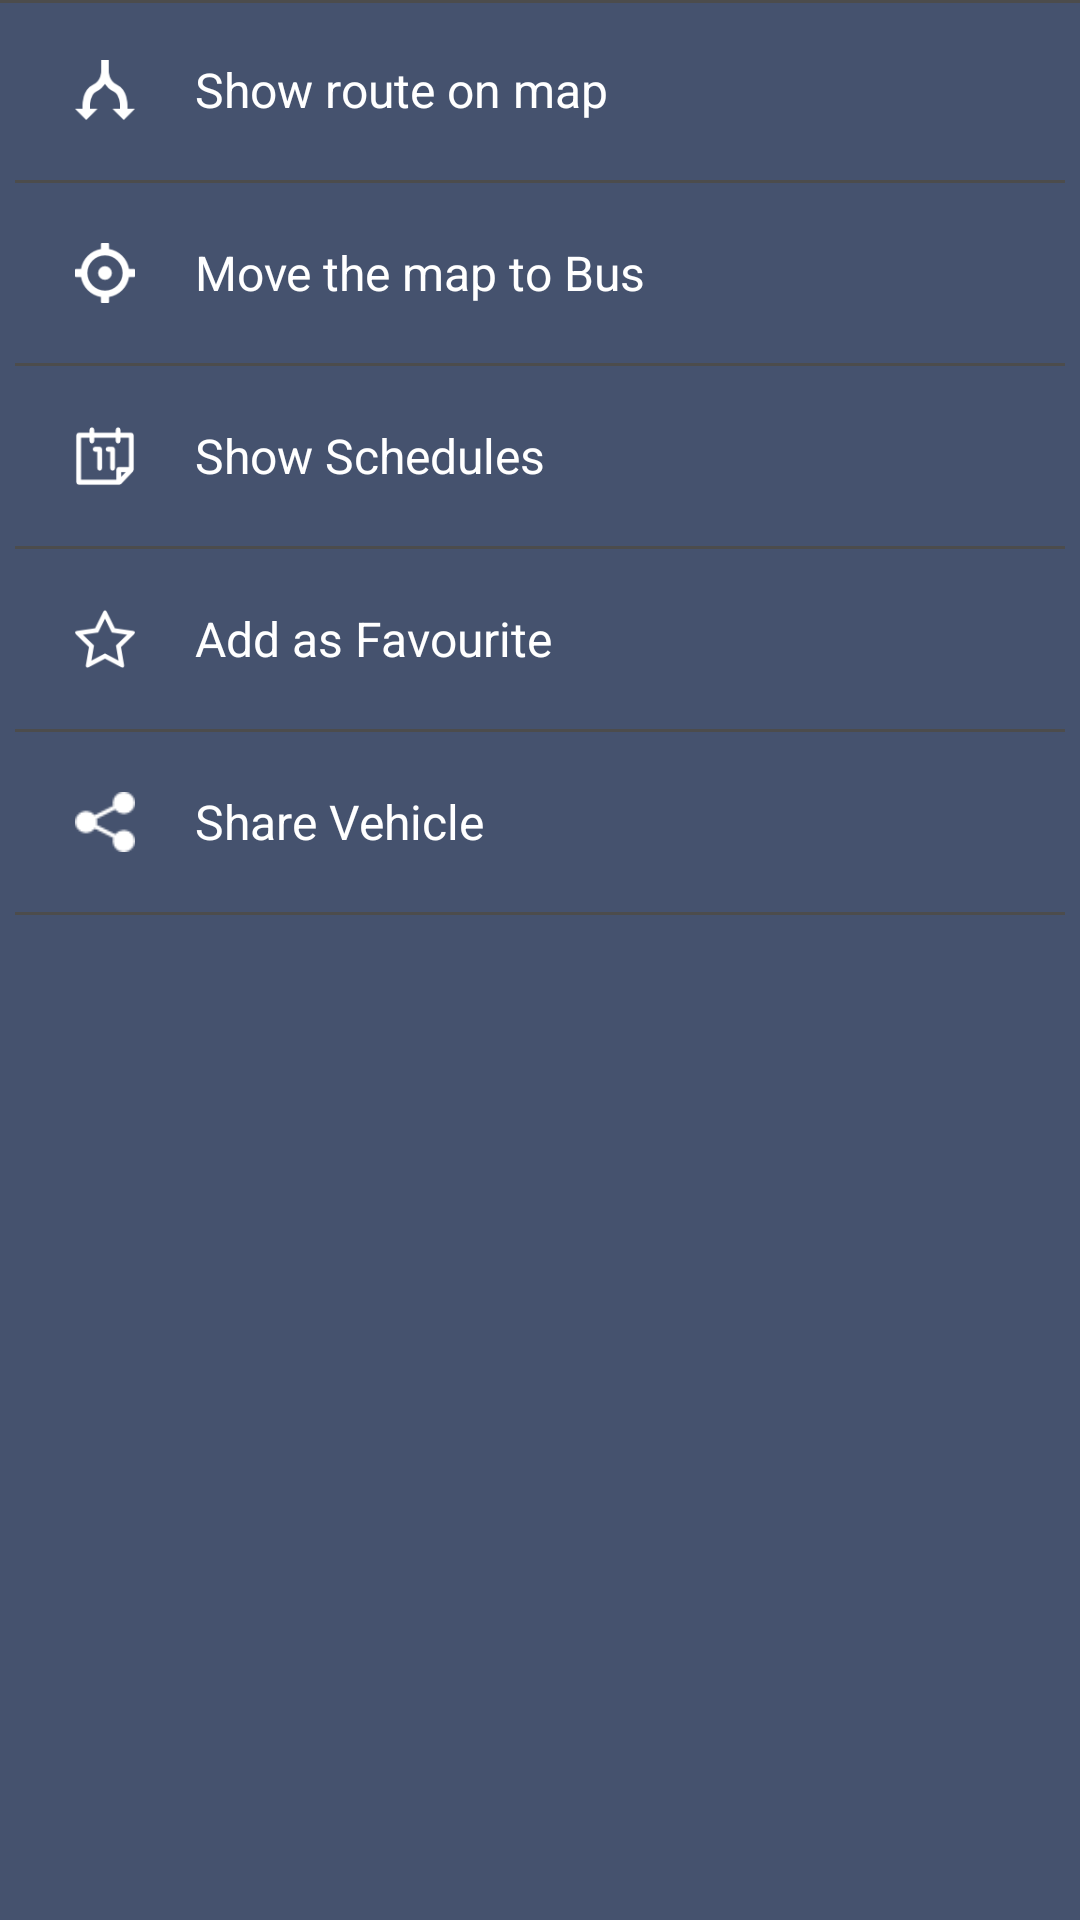

Layout XML and referenced resources for this Android screen:
<!-- AndroidManifest.xml: application theme AppTheme -->
<!-- res/layout/vehicle_options_dialog.xml -->
<?xml version="1.0" encoding="utf-8"?>
<RelativeLayout xmlns:android="http://schemas.android.com/apk/res/android"
    android:layout_width="match_parent"
    android:layout_height="wrap_content"
    android:background="@color/colorPrimary"
    >

    <View
        android:layout_width="match_parent"
        android:layout_height="1dp"
        android:background="@color/black" />

    <LinearLayout
        android:layout_width="match_parent"
        android:layout_height="wrap_content"
        android:orientation="vertical"
        android:paddingLeft="@dimen/textview_margin"
        android:paddingRight="@dimen/textview_margin">

        <LinearLayout
            android:id="@+id/show_route"
            android:layout_width="match_parent"
            android:layout_height="wrap_content"
            android:gravity="center_vertical"
            android:orientation="horizontal"

            android:padding="@dimen/textview_margin">

            <ImageView
                android:layout_width="@dimen/button_size"
                android:layout_height="@dimen/button_size"
                android:padding="15dp"
                android:src="@drawable/white_road"
                android:textSize="16sp" />

            <TextView
                android:layout_width="match_parent"
                android:layout_height="wrap_content"
                android:padding="@dimen/textview_margin"
                android:text="@string/show_route"
                android:textSize="16sp"
                android:textColor="@color/white" />

        </LinearLayout>

        <View
            android:layout_width="match_parent"
            android:layout_height="1dp"
            android:background="@color/black" />

        <LinearLayout
            android:id="@+id/focus_vehicle"
            android:layout_width="match_parent"
            android:layout_height="wrap_content"
            android:gravity="center_vertical"
            android:orientation="horizontal"
            android:padding="@dimen/textview_margin">

            <ImageView
                android:layout_width="@dimen/button_size"
                android:layout_height="@dimen/button_size"
                android:padding="15dp"
                android:src="@drawable/white_focus" />

            <TextView
                android:layout_width="match_parent"
                android:layout_height="wrap_content"
                android:padding="@dimen/textview_margin"
                android:text="@string/focus_vehicle"
                android:textColor="@color/white"
                android:textSize="16sp" />

        </LinearLayout>

        <View
            android:layout_width="match_parent"
            android:layout_height="1dp"
            android:background="@color/black" />

        <LinearLayout
            android:id="@+id/show_schedule"
            android:layout_width="match_parent"
            android:layout_height="wrap_content"
            android:gravity="center_vertical"
            android:orientation="horizontal"
            android:padding="@dimen/textview_margin">

            <ImageView
                android:id="@+id/add_fav_icon"
                android:layout_width="@dimen/button_size"
                android:layout_height="@dimen/button_size"
                android:padding="15dp"
                android:src="@drawable/schedule_icon" />

            <TextView
                android:layout_width="match_parent"
                android:layout_height="wrap_content"
                android:padding="@dimen/textview_margin"
                android:text="@string/show_schedules"
                android:textColor="@color/white"
                android:textSize="16sp" />

        </LinearLayout>

        <View
            android:layout_width="match_parent"
            android:layout_height="1dp"
            android:background="@color/black" />

        <LinearLayout
            android:id="@+id/add_fav"
            android:layout_width="match_parent"
            android:layout_height="wrap_content"
            android:gravity="center_vertical"
            android:orientation="horizontal"
            android:padding="@dimen/textview_margin">

            <ImageView
                android:layout_width="@dimen/button_size"
                android:layout_height="@dimen/button_size"
                android:padding="15dp"
                android:src="@drawable/white_star" />

            <TextView
                android:id="@+id/fav_text"
                android:layout_width="match_parent"
                android:layout_height="wrap_content"
                android:padding="@dimen/textview_margin"
                android:text="@string/add_favourite"
                android:textColor="@color/white"
                android:textSize="16sp" />

        </LinearLayout>

        <View
            android:layout_width="match_parent"
            android:layout_height="1dp"
            android:background="@color/black" />

        <LinearLayout
            android:id="@+id/share_vehicle"
            android:layout_width="match_parent"
            android:layout_height="wrap_content"
            android:gravity="center_vertical"
            android:orientation="horizontal"
            android:padding="@dimen/textview_margin">

            <ImageView
                android:layout_width="@dimen/button_size"
                android:layout_height="@dimen/button_size"
                android:padding="15dp"
                android:src="@drawable/share" />

            <TextView
                android:id="@+id/share_vehicle_text"
                android:layout_width="match_parent"
                android:layout_height="wrap_content"
                android:padding="@dimen/textview_margin"
                android:text="@string/share_vehicle"
                android:textColor="@color/white"
                android:textSize="16sp" />

        </LinearLayout>

        <View
            android:layout_width="match_parent"
            android:layout_height="1dp"
            android:background="@color/black" />
    </LinearLayout>

</RelativeLayout>
<!-- resources referenced by this layout -->
<resources>
  <color name="black">#4c4c4c</color>
  <color name="colorPrimary">#45526e</color>
  <color name="white">#ffffffff</color>
  <dimen name="button_size">50dp</dimen>
  <dimen name="textview_margin">5dp</dimen>
  <!-- drawable schedule_icon: png bitmap (drawable, 1122 bytes) -->
  <!-- drawable share: png bitmap (drawable, 707 bytes) -->
  <!-- drawable white_focus: png bitmap (drawable, 1040 bytes) -->
  <!-- drawable white_road: png bitmap (drawable, 930 bytes) -->
  <!-- drawable white_star: png bitmap (drawable, 1472 bytes) -->
  <string name="add_favourite">Add as Favourite</string>
  <string name="focus_vehicle">Move the map to Bus</string>
  <string name="share_vehicle">Share Vehicle</string>
  <string name="show_route">Show route on map</string>
  <string name="show_schedules">Show Schedules</string>
  <style name="AppTheme" parent="Theme.AppCompat.Light.NoActionBar">
          <item name="windowActionBar">false</item>
          <item name="android:windowNoTitle">true</item>
          
  
      </style>
</resources>
